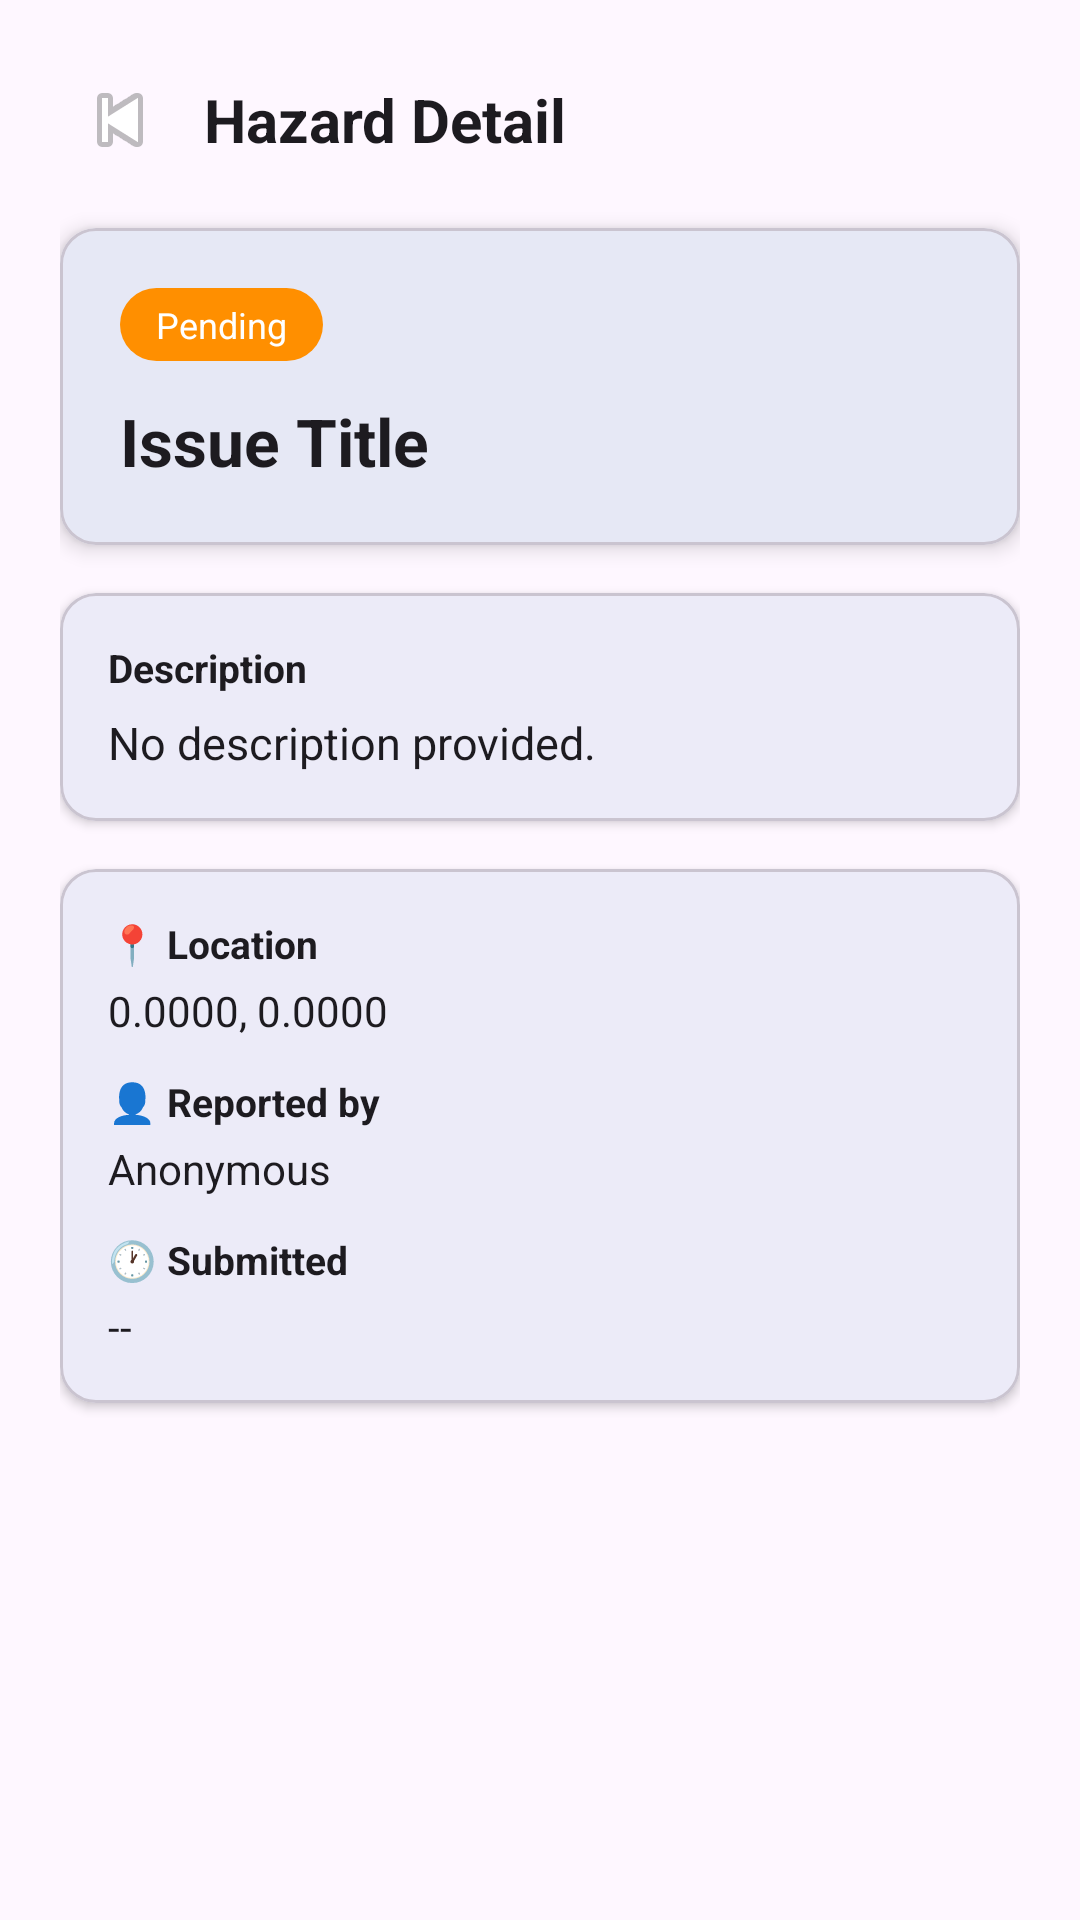

Reconstruct the res/layout file that produces this screen, plus the resources it refers to.
<!-- AndroidManifest.xml: application theme Theme.MyApplication -->
<!-- res/layout/fragment_hazard_detail.xml -->
<?xml version="1.0" encoding="utf-8"?>
<ScrollView
    xmlns:android="http://schemas.android.com/apk/res/android"
    xmlns:app="http://schemas.android.com/apk/res-auto"
    android:layout_width="match_parent"
    android:layout_height="match_parent"
    android:background="?attr/colorSurface">

    <LinearLayout
        android:layout_width="match_parent"
        android:layout_height="wrap_content"
        android:orientation="vertical"
        android:padding="20dp">

        
        <LinearLayout
            android:layout_width="match_parent"
            android:layout_height="wrap_content"
            android:orientation="horizontal"
            android:gravity="center_vertical"
            android:layout_marginBottom="16dp">

            <ImageButton
                android:id="@+id/btn_detail_back"
                android:layout_width="40dp"
                android:layout_height="40dp"
                android:src="@android:drawable/ic_media_previous"
                android:background="?attr/selectableItemBackgroundBorderless"
                android:contentDescription="@string/btn_back"/>

            <TextView
                android:layout_width="0dp"
                android:layout_height="wrap_content"
                android:layout_weight="1"
                android:layout_marginStart="8dp"
                android:text="@string/title_hazard_detail"
                android:textSize="20sp"
                android:textStyle="bold"
                android:textColor="?attr/colorOnSurface"/>
        </LinearLayout>

        
        <com.google.android.material.card.MaterialCardView
            android:layout_width="match_parent"
            android:layout_height="wrap_content"
            android:layout_marginBottom="16dp"
            app:cardCornerRadius="12dp"
            app:cardElevation="4dp">
            <LinearLayout
                android:layout_width="match_parent"
                android:layout_height="wrap_content"
                android:orientation="vertical"
                android:padding="20dp">
                <TextView
                    android:id="@+id/tv_detail_status"
                    android:layout_width="wrap_content"
                    android:layout_height="wrap_content"
                    android:paddingStart="12dp" android:paddingEnd="12dp"
                    android:paddingTop="4dp" android:paddingBottom="4dp"
                    android:textSize="12sp"
                    android:textColor="@color/white"
                    android:background="@drawable/bg_status_pill"
                    android:text="Pending"
                    android:layout_marginBottom="12dp"/>
                <TextView
                    android:id="@+id/tv_detail_title"
                    android:layout_width="match_parent"
                    android:layout_height="wrap_content"
                    android:textSize="22sp"
                    android:textStyle="bold"
                    android:textColor="?attr/colorOnSurface"
                    android:text="Issue Title"/>
            </LinearLayout>
        </com.google.android.material.card.MaterialCardView>

        
        <com.google.android.material.card.MaterialCardView
            android:layout_width="match_parent"
            android:layout_height="wrap_content"
            android:layout_marginBottom="16dp"
            app:cardCornerRadius="12dp"
            app:cardElevation="2dp">
            <LinearLayout
                android:layout_width="match_parent"
                android:layout_height="wrap_content"
                android:orientation="vertical"
                android:padding="16dp">
                <TextView
                    android:layout_width="wrap_content"
                    android:layout_height="wrap_content"
                    android:text="@string/label_description"
                    android:textStyle="bold"
                    android:textColor="?attr/colorOnSurface"
                    android:textSize="13sp"
                    android:layout_marginBottom="6dp"/>
                <TextView
                    android:id="@+id/tv_detail_desc"
                    android:layout_width="match_parent"
                    android:layout_height="wrap_content"
                    android:textSize="15sp"
                    android:textColor="?attr/colorOnSurface"
                    android:text="@string/text_no_description"/>
            </LinearLayout>
        </com.google.android.material.card.MaterialCardView>

        
        <com.google.android.material.card.MaterialCardView
            android:layout_width="match_parent"
            android:layout_height="wrap_content"
            android:layout_marginBottom="16dp"
            app:cardCornerRadius="12dp"
            app:cardElevation="2dp">
            <LinearLayout
                android:layout_width="match_parent"
                android:layout_height="wrap_content"
                android:orientation="vertical"
                android:padding="16dp">

                <TextView
                    android:layout_width="wrap_content"
                    android:layout_height="wrap_content"
                    android:text="@string/label_location"
                    android:textStyle="bold"
                    android:textColor="?attr/colorOnSurface"
                    android:textSize="13sp"
                    android:layout_marginBottom="4dp"/>
                <TextView
                    android:id="@+id/tv_detail_location"
                    android:layout_width="match_parent"
                    android:layout_height="wrap_content"
                    android:textSize="14sp"
                    android:textColor="?attr/colorOnSurface"
                    android:layout_marginBottom="12dp"
                    android:text="0.0000, 0.0000"/>

                <TextView
                    android:layout_width="wrap_content"
                    android:layout_height="wrap_content"
                    android:text="@string/label_reported_by"
                    android:textStyle="bold"
                    android:textColor="?attr/colorOnSurface"
                    android:textSize="13sp"
                    android:layout_marginBottom="4dp"/>
                <TextView
                    android:id="@+id/tv_detail_submitter"
                    android:layout_width="match_parent"
                    android:layout_height="wrap_content"
                    android:textSize="14sp"
                    android:textColor="?attr/colorOnSurface"
                    android:layout_marginBottom="12dp"
                    android:text="@string/text_anonymous"/>

                <TextView
                    android:layout_width="wrap_content"
                    android:layout_height="wrap_content"
                    android:text="@string/label_submitted"
                    android:textStyle="bold"
                    android:textColor="?attr/colorOnSurface"
                    android:textSize="13sp"
                    android:layout_marginBottom="4dp"/>
                <TextView
                    android:id="@+id/tv_detail_time"
                    android:layout_width="match_parent"
                    android:layout_height="wrap_content"
                    android:textSize="14sp"
                    android:textColor="?attr/colorOnSurface"
                    android:text="--"/>
            </LinearLayout>
        </com.google.android.material.card.MaterialCardView>

        
        <com.google.android.material.card.MaterialCardView
            android:id="@+id/card_detail_images"
            android:layout_width="match_parent"
            android:layout_height="wrap_content"
            android:layout_marginBottom="16dp"
            app:cardCornerRadius="12dp"
            app:cardElevation="2dp"
            android:visibility="gone">
            <LinearLayout
                android:layout_width="match_parent"
                android:layout_height="wrap_content"
                android:orientation="vertical"
                android:padding="16dp">
                <TextView
                    android:layout_width="wrap_content"
                    android:layout_height="wrap_content"
                    android:text="@string/label_images"
                    android:textStyle="bold"
                    android:textColor="?attr/colorOnSurface"
                    android:textSize="13sp"
                    android:layout_marginBottom="8dp"/>
                <HorizontalScrollView
                    android:layout_width="match_parent"
                    android:layout_height="wrap_content">
                    <LinearLayout
                        android:id="@+id/ll_detail_images"
                        android:layout_width="wrap_content"
                        android:layout_height="120dp"
                        android:orientation="horizontal"/>
                </HorizontalScrollView>
            </LinearLayout>
        </com.google.android.material.card.MaterialCardView>

    </LinearLayout>
</ScrollView>
<!-- resources referenced by this layout -->
<resources>
  <color name="white">#FFFFFFFF</color>
  <!-- drawable bg_status_pill (drawable) -->
  <?xml version="1.0" encoding="utf-8"?>
  <shape xmlns:android="http://schemas.android.com/apk/res/android"
      android:shape="rectangle">
      <corners android:radius="50dp"/>
      <solid android:color="@color/status_pending"/>
  </shape>
  <string name="btn_back">Back</string>
  <string name="label_description">Description</string>
  <string name="label_images">🖼 Images</string>
  <string name="label_location">📍 Location</string>
  <string name="label_reported_by">👤 Reported by</string>
  <string name="label_submitted">🕐 Submitted</string>
  <string name="text_anonymous">Anonymous</string>
  <string name="text_no_description">No description provided.</string>
  <string name="title_hazard_detail">Hazard Detail</string>
  <style name="Theme.MyApplication" parent="Base.Theme.MyApplication" />
  <color name="status_pending">#FF8F00</color>
  <style name="Base.Theme.MyApplication" parent="Theme.Material3.DayNight.NoActionBar">
          <item name="colorPrimary">@color/primary_blue</item>
          <item name="colorSecondary">@color/secondary_orange</item>
      </style>
  <color name="primary_blue">#005B9F</color>
  <color name="secondary_orange">#FF8F00</color>
</resources>
